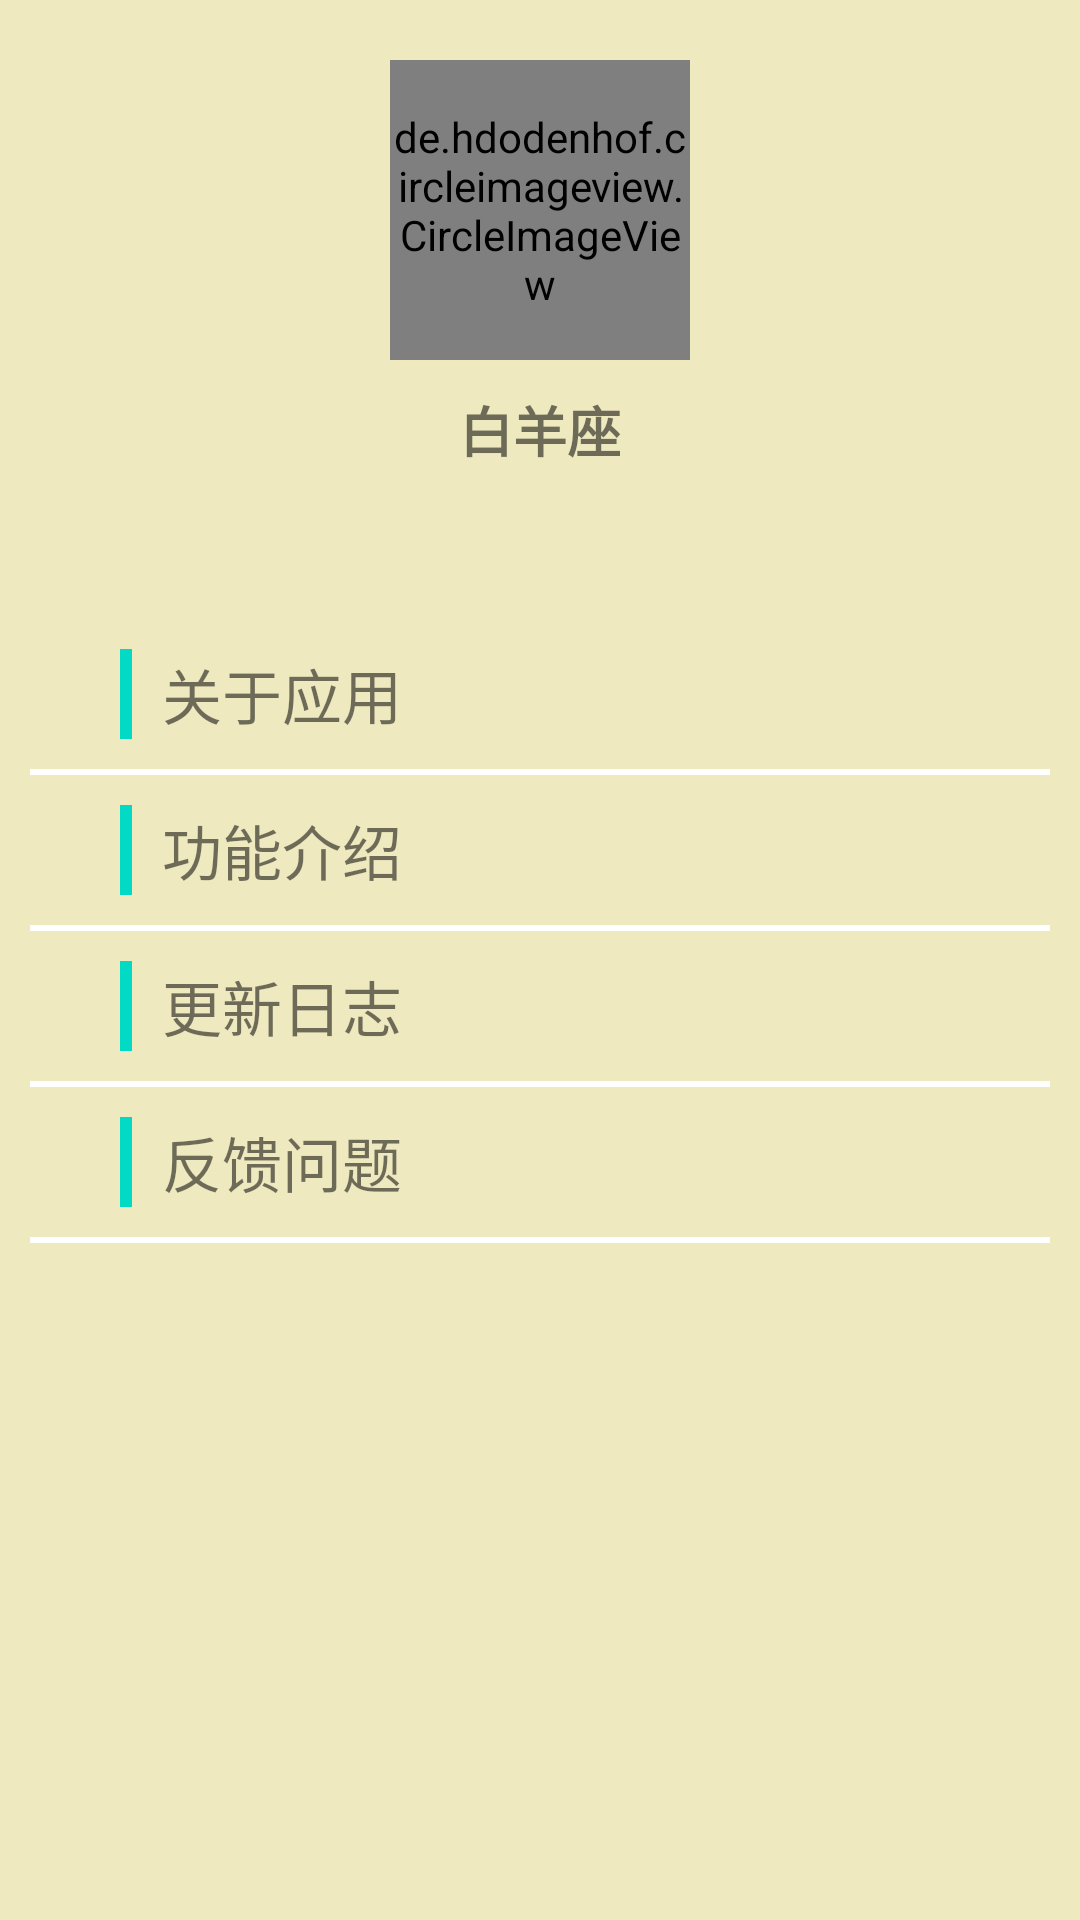

Layout XML and referenced resources for this Android screen:
<!-- AndroidManifest.xml: application theme TranslucentTheme -->
<!-- res/layout/fragment_me.xml -->
<?xml version="1.0" encoding="utf-8"?>
<LinearLayout xmlns:android="http://schemas.android.com/apk/res/android"
    xmlns:tools="http://schemas.android.com/tools"
    android:layout_width="match_parent"
    android:layout_height="match_parent"
    xmlns:app="http://schemas.android.com/apk/res-auto"
    tools:context=".mefrag.MeFragment"
    android:background="@color/bgyellow"
    android:orientation="vertical">

   <de.hdodenhof.circleimageview.CircleImageView
       android:layout_width="100dp"
       android:layout_height="100dp"
       android:id="@+id/mefrag_iv"
       android:layout_gravity="center_horizontal"
       android:layout_marginTop="20dp"
       app:civ_border_width="2dp"
       app:civ_border_color="@color/grey"
       />
    <TextView
        android:layout_width="wrap_content"
        android:layout_height="wrap_content"
        android:text="白羊座"
        android:textSize="18sp"
        android:textStyle="bold"
        android:layout_gravity="center"
        android:layout_marginTop="10dp"
        android:layout_marginBottom="50dp"
        android:id="@+id/me_name_tv"
        />
    <LinearLayout
        android:layout_width="match_parent"
        android:layout_height="50dp"
        android:orientation="horizontal">
        <ImageView
            android:layout_width="4dp"
            android:layout_height="30dp"
            android:layout_marginLeft="40dp"
            android:layout_marginRight="10dp"
            android:layout_gravity="center_vertical"
            android:background="@color/colorAccent"
            />
        <TextView
            android:layout_width="match_parent"
            android:layout_height="match_parent"
            android:id="@+id/mefrag_about"
            android:text="@string/app_about"
            android:textSize="20sp"
            android:gravity="center|left"
            />
    </LinearLayout>
    <ImageView
        android:layout_width="match_parent"
        android:layout_height="2dp"
        android:background="@color/white"
        android:layout_marginLeft="10dp"
        android:layout_marginRight="10dp"
        />
    <LinearLayout
        android:layout_width="match_parent"
        android:layout_height="50dp"
        android:orientation="horizontal">
        <ImageView
            android:layout_width="4dp"
            android:layout_height="30dp"
            android:layout_marginLeft="40dp"
            android:layout_marginRight="10dp"
            android:layout_gravity="center_vertical"
            android:background="@color/colorAccent"
            />
        <TextView
            android:layout_width="match_parent"
            android:layout_height="match_parent"
            android:id="@+id/mefrag_features"
            android:text="@string/app_features"
            android:textSize="20sp"
            android:gravity="center|left"
            />
    </LinearLayout>
    <ImageView
        android:layout_width="match_parent"
        android:layout_height="2dp"
        android:background="@color/white"
        android:layout_marginLeft="10dp"
        android:layout_marginRight="10dp"
        />
    <LinearLayout
        android:layout_width="match_parent"
        android:layout_height="50dp"
        android:orientation="horizontal">
        <ImageView
            android:layout_width="4dp"
            android:layout_height="30dp"
            android:layout_marginLeft="40dp"
            android:layout_marginRight="10dp"
            android:layout_gravity="center_vertical"
            android:background="@color/colorAccent"
            />
        <TextView
            android:layout_width="match_parent"
            android:layout_height="match_parent"
            android:id="@+id/mefrag_updateLog"
            android:text="@string/app_updateLog"
            android:textSize="20sp"
            android:gravity="center|left"
            />
    </LinearLayout>
    <ImageView
        android:layout_width="match_parent"
        android:layout_height="2dp"
        android:background="@color/white"
        android:layout_marginLeft="10dp"
        android:layout_marginRight="10dp"
        />
    <LinearLayout
        android:layout_width="match_parent"
        android:layout_height="50dp"
        android:orientation="horizontal">
        <ImageView
            android:layout_width="4dp"
            android:layout_height="30dp"
            android:layout_marginLeft="40dp"
            android:layout_marginRight="10dp"
            android:layout_gravity="center_vertical"
            android:background="@color/colorAccent"
            />
        <TextView
            android:layout_width="match_parent"
            android:layout_height="match_parent"
            android:id="@+id/mefrag_reportError"
            android:text="@string/app_reportError"
            android:textSize="20sp"
            android:gravity="center|left"
            />
    </LinearLayout>
    <ImageView
        android:layout_width="match_parent"
        android:layout_height="2dp"
        android:background="@color/white"
        android:layout_marginLeft="10dp"
        android:layout_marginRight="10dp"
        />

</LinearLayout>
<!-- resources referenced by this layout -->
<resources>
  <color name="bgyellow">#eee9bf</color>
  <color name="colorAccent">#03DAC5</color>
  <color name="grey">#8a8a8a</color>
  <color name="white">#FFFFFF</color>
  <string name="app_about">关于应用</string>
  <string name="app_features">功能介绍</string>
  <string name="app_reportError">反馈问题</string>
  <string name="app_updateLog">更新日志</string>
  <style name="TranslucentTheme" parent="Theme.AppCompat">
          <item name="android:windowFullscreen">true</item>
      </style>
</resources>
